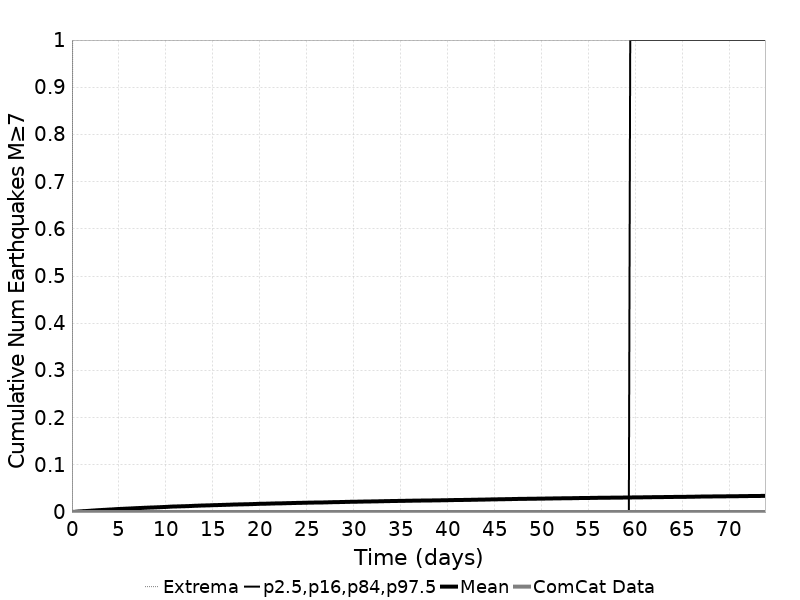

The table this chart was drawn from, first rows:
Time (days), ComCat Data, Simulation Mean, Simulation Median, Simulation Mode, Simulation Minimum, Simulation Maximum, 2.5 %-ile, 16 %-ile, 84 %-ile, 97.5 %-ile
0.0, 0.0, 0.0, 0.0, 0.0, 0.0, 0.0, 0.0, 0.0, 0.0, 0.0
0.1479, 0.0, 2.8E-4, 0.0, 0.0, 0.0, 2.0, 0.0, 0.0, 0.0, 0.0
0.2958, 0.0, 4.5E-4, 0.0, 0.0, 0.0, 2.0, 0.0, 0.0, 0.0, 0.0
0.4437, 0.0, 7.1E-4, 0.0, 0.0, 0.0, 2.0, 0.0, 0.0, 0.0, 0.0
0.5916, 0.0, 0.00102, 0.0, 0.0, 0.0, 2.0, 0.0, 0.0, 0.0, 0.0
0.7395, 0.0, 0.00121, 0.0, 0.0, 0.0, 3.0, 0.0, 0.0, 0.0, 0.0
0.8874, 0.0, 0.00139, 0.0, 0.0, 0.0, 3.0, 0.0, 0.0, 0.0, 0.0
1.035, 0.0, 0.00156, 0.0, 0.0, 0.0, 3.0, 0.0, 0.0, 0.0, 0.0
1.183, 0.0, 0.00187, 0.0, 0.0, 0.0, 4.0, 0.0, 0.0, 0.0, 0.0
1.331, 0.0, 0.00199, 0.0, 0.0, 0.0, 4.0, 0.0, 0.0, 0.0, 0.0
1.479, 0.0, 0.00214, 0.0, 0.0, 0.0, 4.0, 0.0, 0.0, 0.0, 0.0
1.627, 0.0, 0.00229, 0.0, 0.0, 0.0, 4.0, 0.0, 0.0, 0.0, 0.0
1.775, 0.0, 0.00254, 0.0, 0.0, 0.0, 4.0, 0.0, 0.0, 0.0, 0.0
1.923, 0.0, 0.00269, 0.0, 0.0, 0.0, 4.0, 0.0, 0.0, 0.0, 0.0
2.071, 0.0, 0.00297, 0.0, 0.0, 0.0, 4.0, 0.0, 0.0, 0.0, 0.0
2.218, 0.0, 0.00318, 0.0, 0.0, 0.0, 4.0, 0.0, 0.0, 0.0, 0.0
2.366, 0.0, 0.00331, 0.0, 0.0, 0.0, 4.0, 0.0, 0.0, 0.0, 0.0
2.514, 0.0, 0.00356, 0.0, 0.0, 0.0, 4.0, 0.0, 0.0, 0.0, 0.0
2.662, 0.0, 0.00379, 0.0, 0.0, 0.0, 4.0, 0.0, 0.0, 0.0, 0.0
2.81, 0.0, 0.00396, 0.0, 0.0, 0.0, 4.0, 0.0, 0.0, 0.0, 0.0
2.958, 0.0, 0.00408, 0.0, 0.0, 0.0, 4.0, 0.0, 0.0, 0.0, 0.0
3.106, 0.0, 0.00427, 0.0, 0.0, 0.0, 4.0, 0.0, 0.0, 0.0, 0.0
3.254, 0.0, 0.00447, 0.0, 0.0, 0.0, 4.0, 0.0, 0.0, 0.0, 0.0
3.402, 0.0, 0.00464, 0.0, 0.0, 0.0, 4.0, 0.0, 0.0, 0.0, 0.0
3.549, 0.0, 0.00473, 0.0, 0.0, 0.0, 4.0, 0.0, 0.0, 0.0, 0.0
3.697, 0.0, 0.00496, 0.0, 0.0, 0.0, 4.0, 0.0, 0.0, 0.0, 0.0
3.845, 0.0, 0.00512, 0.0, 0.0, 0.0, 4.0, 0.0, 0.0, 0.0, 0.0
3.993, 0.0, 0.00531, 0.0, 0.0, 0.0, 4.0, 0.0, 0.0, 0.0, 0.0
4.141, 0.0, 0.00545, 0.0, 0.0, 0.0, 4.0, 0.0, 0.0, 0.0, 0.0
4.289, 0.0, 0.00558, 0.0, 0.0, 0.0, 4.0, 0.0, 0.0, 0.0, 0.0
4.437, 0.0, 0.00579, 0.0, 0.0, 0.0, 4.0, 0.0, 0.0, 0.0, 0.0
4.585, 0.0, 0.00599, 0.0, 0.0, 0.0, 4.0, 0.0, 0.0, 0.0, 0.0
4.733, 0.0, 0.00621, 0.0, 0.0, 0.0, 4.0, 0.0, 0.0, 0.0, 0.0
4.881, 0.0, 0.00639, 0.0, 0.0, 0.0, 4.0, 0.0, 0.0, 0.0, 0.0
5.028, 0.0, 0.00646, 0.0, 0.0, 0.0, 5.0, 0.0, 0.0, 0.0, 0.0
5.176, 0.0, 0.00667, 0.0, 0.0, 0.0, 5.0, 0.0, 0.0, 0.0, 0.0
5.324, 0.0, 0.00674, 0.0, 0.0, 0.0, 5.0, 0.0, 0.0, 0.0, 0.0
5.472, 0.0, 0.00691, 0.0, 0.0, 0.0, 5.0, 0.0, 0.0, 0.0, 0.0
5.62, 0.0, 0.00707, 0.0, 0.0, 0.0, 5.0, 0.0, 0.0, 0.0, 0.0
5.768, 0.0, 0.00721, 0.0, 0.0, 0.0, 5.0, 0.0, 0.0, 0.0, 0.0
5.916, 0.0, 0.00736, 0.0, 0.0, 0.0, 5.0, 0.0, 0.0, 0.0, 0.0
6.064, 0.0, 0.00744, 0.0, 0.0, 0.0, 5.0, 0.0, 0.0, 0.0, 0.0
6.212, 0.0, 0.00755, 0.0, 0.0, 0.0, 5.0, 0.0, 0.0, 0.0, 0.0
6.359, 0.0, 0.00776, 0.0, 0.0, 0.0, 5.0, 0.0, 0.0, 0.0, 0.0
6.507, 0.0, 0.0079, 0.0, 0.0, 0.0, 5.0, 0.0, 0.0, 0.0, 0.0
6.655, 0.0, 0.00807, 0.0, 0.0, 0.0, 5.0, 0.0, 0.0, 0.0, 0.0
6.803, 0.0, 0.00822, 0.0, 0.0, 0.0, 5.0, 0.0, 0.0, 0.0, 0.0
6.951, 0.0, 0.00836, 0.0, 0.0, 0.0, 5.0, 0.0, 0.0, 0.0, 0.0
7.099, 0.0, 0.00848, 0.0, 0.0, 0.0, 5.0, 0.0, 0.0, 0.0, 0.0
7.247, 0.0, 0.00861, 0.0, 0.0, 0.0, 5.0, 0.0, 0.0, 0.0, 0.0
7.395, 0.0, 0.00872, 0.0, 0.0, 0.0, 5.0, 0.0, 0.0, 0.0, 0.0
7.543, 0.0, 0.00886, 0.0, 0.0, 0.0, 5.0, 0.0, 0.0, 0.0, 0.0
7.691, 0.0, 0.00901, 0.0, 0.0, 0.0, 5.0, 0.0, 0.0, 0.0, 0.0
7.838, 0.0, 0.00915, 0.0, 0.0, 0.0, 6.0, 0.0, 0.0, 0.0, 0.0
7.986, 0.0, 0.00925, 0.0, 0.0, 0.0, 6.0, 0.0, 0.0, 0.0, 0.0
8.134, 0.0, 0.00938, 0.0, 0.0, 0.0, 6.0, 0.0, 0.0, 0.0, 0.0
8.282, 0.0, 0.00949, 0.0, 0.0, 0.0, 6.0, 0.0, 0.0, 0.0, 0.0
8.43, 0.0, 0.00967, 0.0, 0.0, 0.0, 6.0, 0.0, 0.0, 0.0, 0.0
8.578, 0.0, 0.00973, 0.0, 0.0, 0.0, 6.0, 0.0, 0.0, 0.0, 0.0
8.726, 0.0, 0.0098, 0.0, 0.0, 0.0, 6.0, 0.0, 0.0, 0.0, 0.0
... 440 more rows
